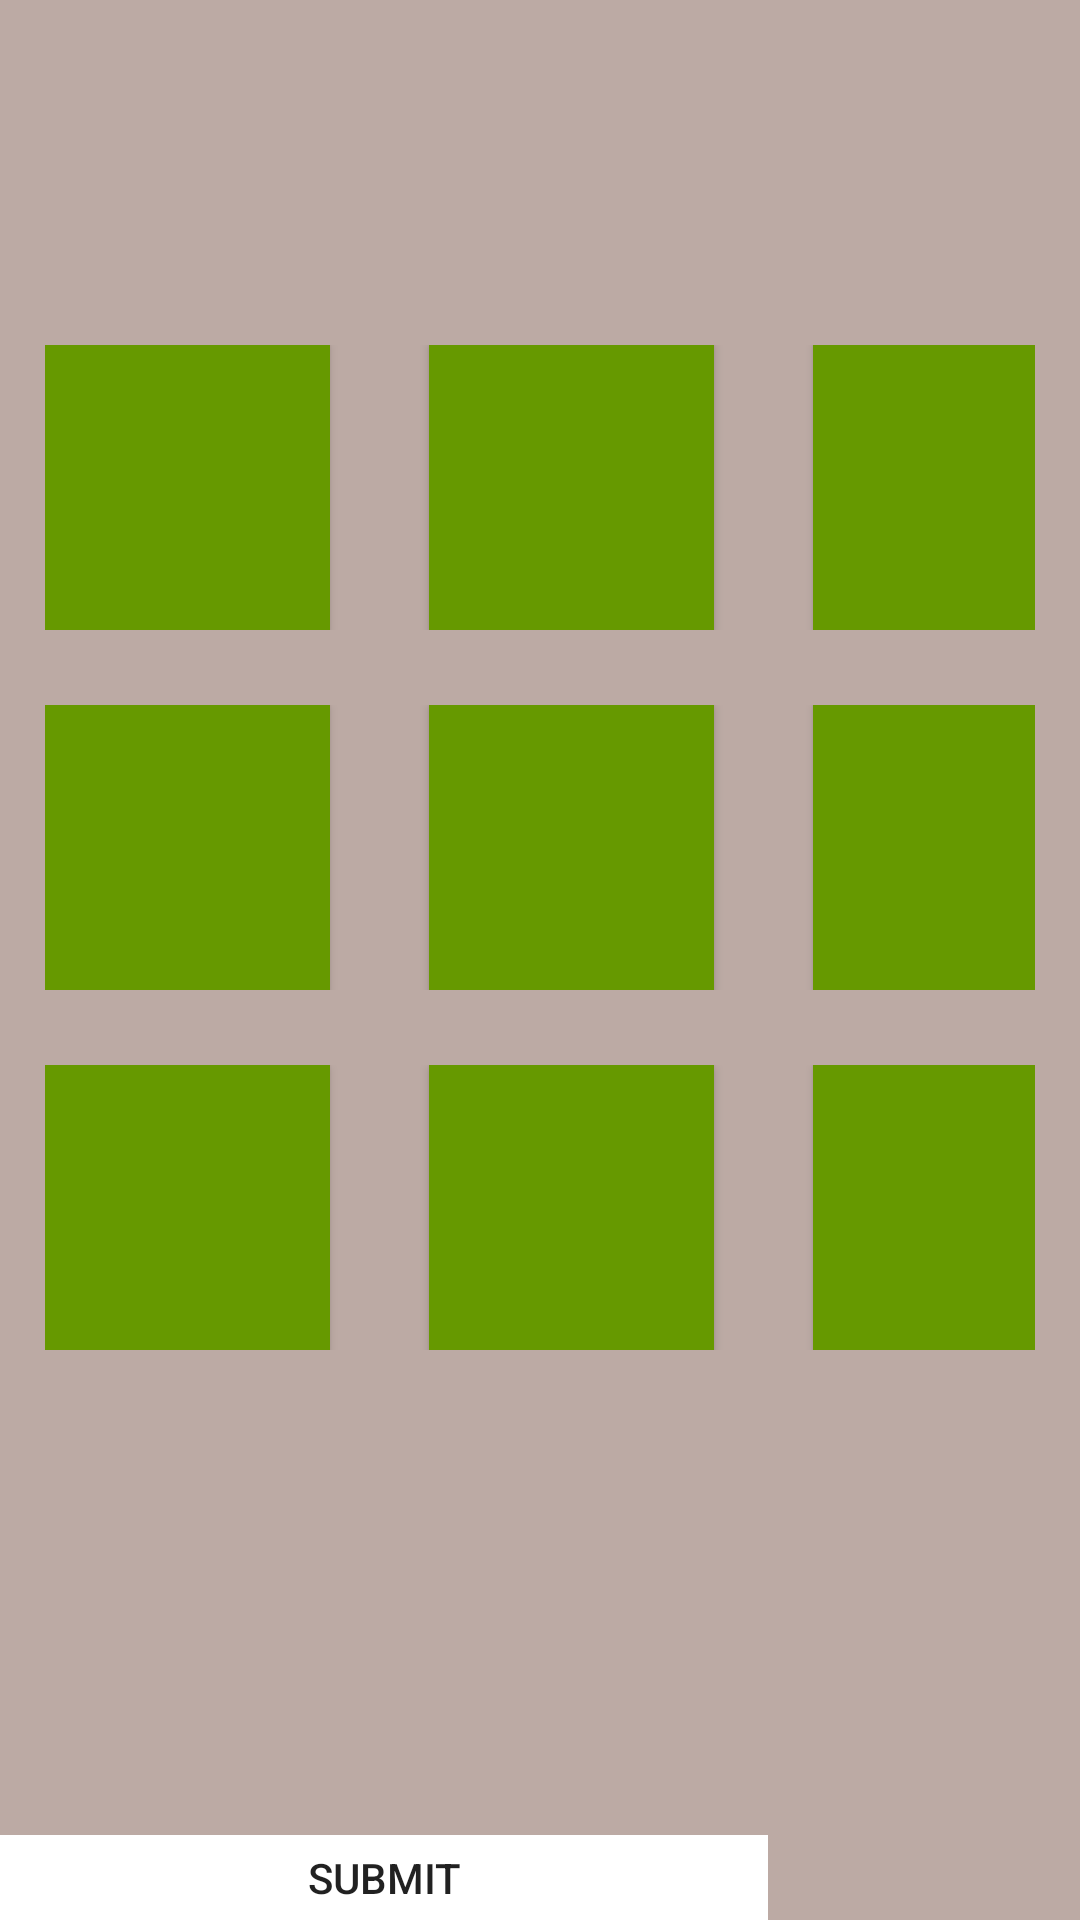

This screen was rendered from an Android layout file. Write that file and the resources it references.
<!-- AndroidManifest.xml: application theme AppTheme -->
<!-- res/layout/activity_main3.xml -->
<?xml version="1.0" encoding="utf-8"?>
<android.support.constraint.ConstraintLayout xmlns:android="http://schemas.android.com/apk/res/android"
    xmlns:app="http://schemas.android.com/apk/res-auto"
    xmlns:tools="http://schemas.android.com/tools"
    android:layout_width="match_parent"
    android:layout_height="match_parent"
    android:background="@color/colorBackground"
    tools:context=".MainActivity">

    <LinearLayout
        android:id="@+id/linearLayout4"
        android:layout_width="match_parent"
        android:layout_height="95dp"
        android:layout_marginStart="15dp"
        android:layout_marginLeft="15dp"
        android:layout_marginTop="115dp"
        android:layout_marginEnd="15dp"
        android:layout_marginRight="15dp"
        android:orientation="horizontal"
        app:layout_constraintEnd_toEndOf="parent"
        app:layout_constraintStart_toStartOf="parent"
        app:layout_constraintTop_toTopOf="parent">

        <Button
            android:id="@+id/game_button1"
            android:layout_width="95dp"
            android:layout_height="match_parent"
            android:background="@android:color/holo_green_dark" />

        <Button
            android:id="@+id/game_button2"
            android:layout_width="95dp"
            android:layout_height="match_parent"
            android:layout_marginStart="33dp"
            android:layout_marginLeft="26dp"
            android:background="@android:color/holo_green_dark" />

        <Button
            android:id="@+id/game_button3"
            android:layout_width="95dp"
            android:layout_height="match_parent"
            android:layout_marginStart="33dp"
            android:layout_marginLeft="26dp"
            android:background="@android:color/holo_green_dark" />
    </LinearLayout>


    <LinearLayout
        android:id="@+id/linearLayout2"
        android:layout_width="match_parent"
        android:layout_height="95dp"
        android:layout_marginVertical="25dp"
        android:layout_marginStart="15dp"
        android:layout_marginLeft="15dp"
        android:layout_marginEnd="15dp"
        android:layout_marginRight="15dp"
        android:orientation="horizontal"
        app:layout_constraintEnd_toEndOf="parent"
        app:layout_constraintStart_toStartOf="parent"
        app:layout_constraintTop_toBottomOf="@+id/linearLayout4">

        <Button
            android:id="@+id/game_button4"
            android:layout_width="95dp"
            android:layout_height="match_parent"
            android:background="@android:color/holo_green_dark" />

        <Button
            android:id="@+id/game_button5"
            android:layout_width="95dp"
            android:layout_height="match_parent"
            android:layout_marginStart="33dp"
            android:layout_marginLeft="26dp"
            android:background="@android:color/holo_green_dark" />

        <Button
            android:id="@+id/game_button6"
            android:layout_width="95dp"
            android:layout_height="match_parent"
            android:layout_marginStart="33dp"
            android:layout_marginLeft="26dp"
            android:background="@android:color/holo_green_dark" />
    </LinearLayout>

    <LinearLayout
        android:id="@+id/linearLayout5"
        android:layout_width="match_parent"
        android:layout_height="95dp"
        android:layout_marginVertical="145dp"
        android:layout_marginStart="15dp"
        android:layout_marginLeft="15dp"
        android:layout_marginEnd="15dp"
        android:layout_marginRight="15dp"
        android:orientation="horizontal"
        app:layout_constraintEnd_toEndOf="parent"
        app:layout_constraintStart_toStartOf="parent"
        app:layout_constraintTop_toBottomOf="@+id/linearLayout4">

        <Button
            android:id="@+id/game_button7"
            android:layout_width="95dp"
            android:layout_height="match_parent"
            android:background="@android:color/holo_green_dark" />

        <Button
            android:id="@+id/game_button8"
            android:layout_width="95dp"
            android:layout_height="match_parent"
            android:layout_marginStart="33dp"
            android:layout_marginLeft="26dp"
            android:background="@android:color/holo_green_dark" />

        <Button
            android:id="@+id/game_button9"
            android:layout_width="95dp"
            android:layout_height="match_parent"
            android:layout_marginStart="33dp"
            android:layout_marginLeft="26dp"
            android:background="@android:color/holo_green_dark" />
    </LinearLayout>

    <LinearLayout
        android:id="@+id/linearLayout3"
        android:layout_width="768px"
        android:layout_height="85px"
        android:orientation="vertical"
        app:layout_constraintBottom_toBottomOf="parent"
        app:layout_constraintEnd_toEndOf="parent"
        app:layout_constraintHorizontal_bias="0.0"
        app:layout_constraintStart_toStartOf="parent">

        <Button
            android:id="@+id/submit_answer"
            android:layout_width="match_parent"
            android:layout_height="match_parent"
            android:background="@android:color/white"
            android:text="@string/submitAnswer"
            tools:layout_editor_absoluteX="101dp"
            tools:layout_editor_absoluteY="457dp" />
    </LinearLayout>
</android.support.constraint.ConstraintLayout>
<!-- resources referenced by this layout -->
<resources>
  <color name="colorBackground">#BCAAA4</color>
  <string name="submitAnswer">Submit</string>
  <style name="AppTheme" parent="Theme.AppCompat.Light.NoActionBar">
          
          <item name="colorPrimary">@color/colorPrimary</item>
          <item name="colorPrimaryDark">@color/colorPrimaryDark</item>
          <item name="colorAccent">@color/colorAccent</item>
      </style>
  <color name="colorPrimary">#008577</color>
  <color name="colorPrimaryDark">#000000</color>
  <color name="colorAccent">#D81B60</color>
</resources>
